Run: headless pygame with SDL's dummy video driver; simulated clock (each Clock.tick advances the game by its frame time, no real sleeping); random seed 0; keys injected as events and as key.get_pressed() state; no mouse input.
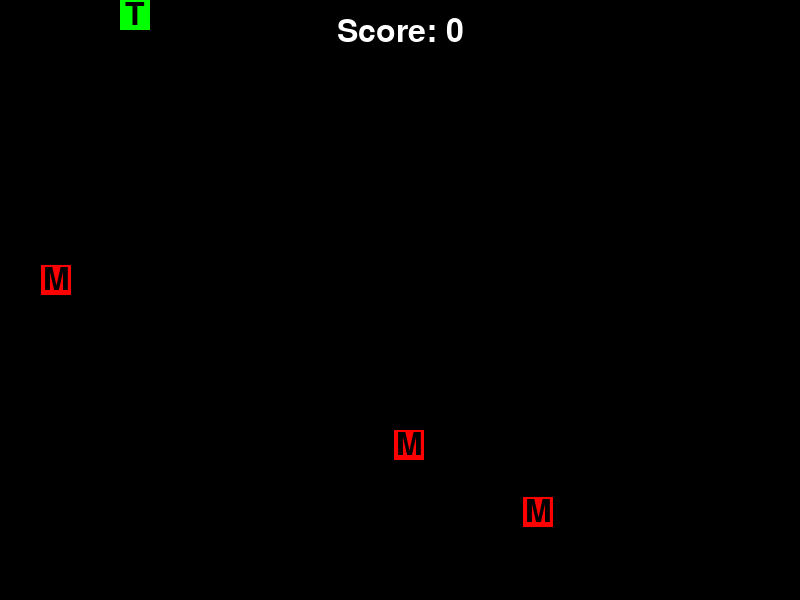
Frame 1 of 4 · flips 1–60 · no input
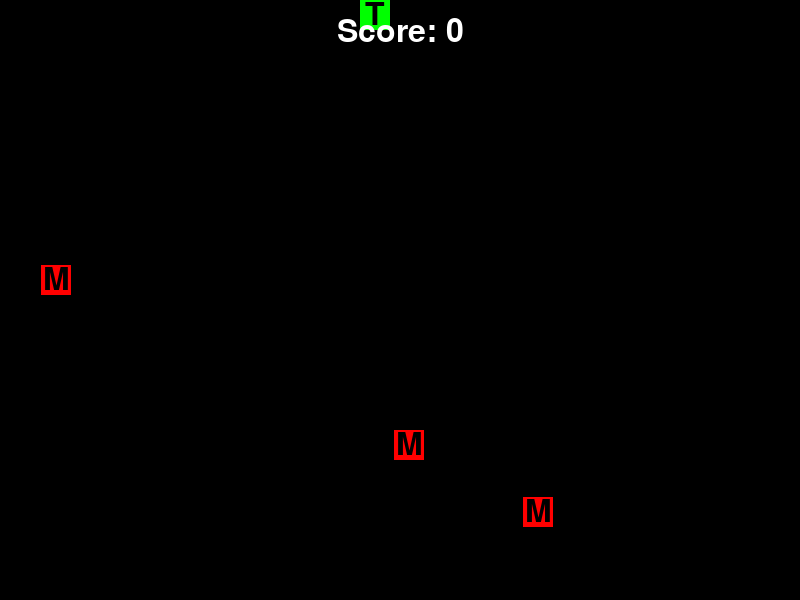
Frame 2 of 4 · flips 61–180 · tapped SPACE, RETURN · held RIGHT (→), D
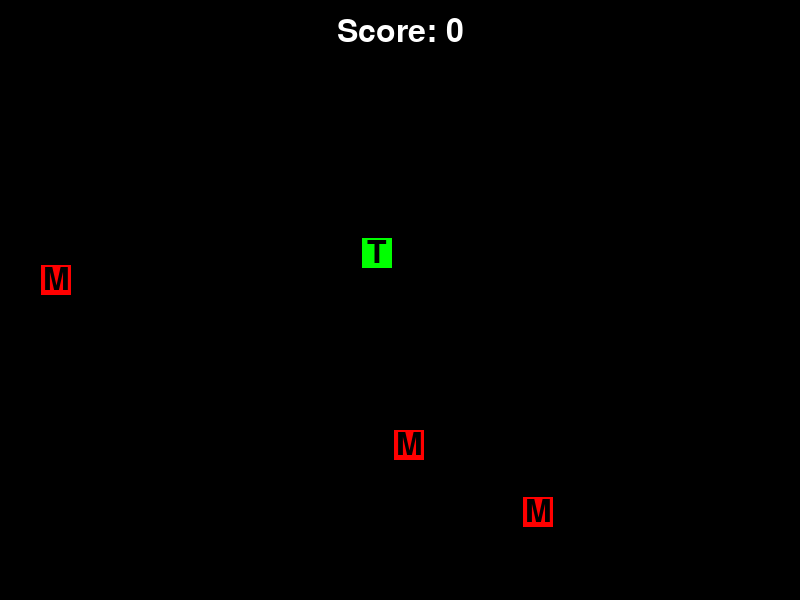
Frame 3 of 4 · flips 181–300 · held DOWN (↓), S
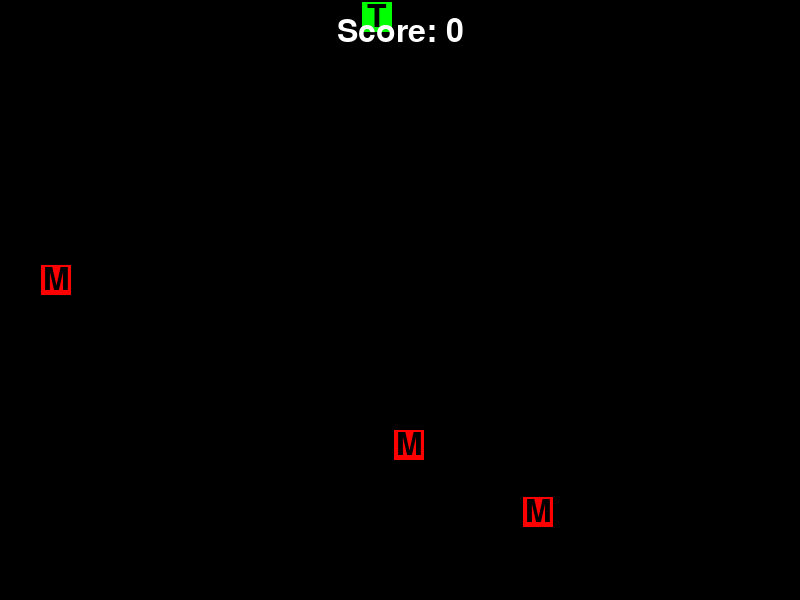
Frame 4 of 4 · flips 301–420 · held LEFT (←), A, UP (↑), W

The pygame program that drew these frames:

from __future__ import annotations
import pygame as pg
import random

pg.font.init()
BASE_FONT = pg.font.Font(pg.font.get_default_font(), 32)

# constants
WIDTH, HEIGHT = 800, 600
GAME_OBJECT_WIDTH, GAME_OBJECT_HEIGHT = 30, 30
PLAYER_START_SPEED = 2
PLAYER_SPEED_INCREMENT = 0.15
FRAME_RATE = 60
NUMBER_OF_FOOD = 3

# colors
SCORE_TEXT_COLOR = (255, 255, 255)
GAME_OVER_TEXT_COLOR = (255, 0, 0)
BOARD_BACKGROUND_COLOR = (0, 0, 0)

ENTITY_TEXT_COLOR = (0, 0, 0)
TROLL_COLOR = (0, 255, 0)
FOOD_COLOR = (255, 0, 0)
OBSTICLE_COLOR = (0, 0, 255)
BASE_ENTITY_COLOR = (255, 255, 255)


class Game:
    """
    The Game class represents the main game loop and controls the game logic.

    Attributes:
        screen (pygame.Surface): The game screen surface.
        screen_rect (pygame.Rect): The rectangle representing the game screen.
        clock (pygame.time.Clock): The game clock for controlling the frame rate.
        running (bool): Flag indicating if the game is running.
        board (Board): The game board.
        player (Troll): The player character.
        score (int): The player's score.
    """

    __player_base_speed = PLAYER_START_SPEED

    def __init__(self):
        """
        Initializes the Game object.
        """
        pg.init()
        self.screen = pg.display.set_mode((WIDTH, HEIGHT))
        self.screen_rect = self.screen.get_rect()
        self.clock = pg.time.Clock()
        self.running = False

    def __setup_game(self):
        """
        Sets up the game by creating the board, player character, and initializing game variables.
        """
        self.board = Board(width=WIDTH, height=HEIGHT)
        self.board._setup_board()

        self.player = Troll(speed=self.__player_base_speed, direction="right")
        self.running = True
        self.score = 0

    def _draw_game_info(self):
        """
        Draws the game information on the screen, such as the score and game over text.
        """
        score_text = BASE_FONT.render(f"Score: {self.score}", True, SCORE_TEXT_COLOR)

        # function to offset the center of the screen to fit the text
        def offset_center(x, y):
            return x, y + score_text.get_height()

        self.screen.blit(
            score_text,
            score_text.get_rect(center=offset_center(*self.screen_rect.midtop)),
        )

        # if the player is still alive we don't need to draw the game over text
        if self.player.alive:
            return

        game_over_text = BASE_FONT.render("Game Over", True, GAME_OVER_TEXT_COLOR)
        self.screen.blit(
            game_over_text,
            game_over_text.get_rect(center=self.screen_rect.center),
        )

    def __update(self):
        """
        Updates the game state, including player movement, collisions, and event handling.
        """
        self.board.draw(self.screen)
        self.player.move()
        self.player.draw(self.screen)

        if not self.board.in_bounds(self.player.rect):
            self.player.alive = False

        if self.board.food_collision(self.player.rect, is_player=True):
            self.score += 1
            self.player.speed += PLAYER_SPEED_INCREMENT
            self.player.immune = True

        # when a player collides with an obsticle they die, unless it's the obticle created when colliding with the food
        if self.board.obsticle_collision(self.player.rect) and not self.player.immune:
            self.player.alive = False

        # remove immunety when the player is no longer colliding with the obsticle
        if self.player.immune and not self.board.obsticle_collision(self.player.rect):
            self.player.immune = False

        self._draw_game_info()

        for event in pg.event.get():
            if event.type == pg.QUIT:
                self.running = False

            if event.type == pg.KEYDOWN:
                if event.key == pg.K_UP:
                    self.player.set_direction("up")
                elif event.key == pg.K_DOWN:
                    self.player.set_direction("down")
                elif event.key == pg.K_LEFT:
                    self.player.set_direction("left")
                elif event.key == pg.K_RIGHT:
                    self.player.set_direction("right")

        pg.display.flip()

    def start_game(self):
        """
        Starts the game by setting up the game and entering the game loop.
        """
        self.__setup_game()

        while self.running:
            self.__update()
            self.clock.tick(FRAME_RATE)


class Board:
    """
    Represents the game board.

    Attributes:
        width (int): The width of the board.
        height (int): The height of the board.
        image (pygame.Surface): The surface representing the board.
        obsticles (list): List of obsticles on the board.
        food (list): List of food items on the board.

    Methods:
        __init__(self, width: int, height: int): Initializes the Board object.
        _setup_board(self): Sets up the board by creating obsticles and food items.
        _get_random_position(self): Returns a random position on the board.
        in_bounds(self, rect: pygame.Rect): Checks if a rectangle is within the bounds of the board.
        food_collision(self, rect, is_player: bool = False): Checks if there is a collision with food items.
        obsticle_collision(self, rect): Checks if there is a collision with obsticles.
        draw(self, screen): Draws the board, food items, and obsticles on the screen.
    """

    __number_of_food = NUMBER_OF_FOOD

    def __init__(self, width: int, height: int):
        """
        Initializes the Board class.

        Args:
            width (int): The width of the PacTroll image.
            height (int): The height of the PacTroll image.
        """
        self.width, self.height = width, height
        self.image = pg.Surface((width, height))
        self.image.fill(BOARD_BACKGROUND_COLOR)

    def _setup_board(self):
        """
        Set up the game board by initializing obstacles and food items.
        """
        self.obsticles = []
        self.food = [Food() for _ in range(self.__number_of_food)]
        for food in self.food:
            food.set_position(*self._get_random_position())

    def _get_random_position(self):
        """
        Get a random position within the game boundaries,
        that doesn't collide with any food or obsticles.

        Returns:
            tuple: A tuple containing the x and y coordinates of the random position.
        """
        while True:
            x = random.randint(0, self.width - GAME_OBJECT_WIDTH)
            y = random.randint(0, self.height - GAME_OBJECT_HEIGHT)
            rect = pg.Rect(x, y, GAME_OBJECT_WIDTH, GAME_OBJECT_HEIGHT)

            if not self.food_collision(rect) and not self.obsticle_collision(rect):
                return (x, y)

    def in_bounds(self, rect: pg.Rect):
        """
        Check if the given rectangle is within the bounds of the game screen.

        Args:
            rect (pg.Rect): The rectangle to check.

        Returns:
            bool: True if the rectangle is within the bounds, False otherwise.
        """
        return (
            rect.x >= 0
            and rect.y >= 0
            and rect.x + rect.width <= self.width
            and rect.y + rect.height <= self.height
        )

    def food_collision(self, rect, is_player: bool = False):
        """
        Checks for collision between the given rectangle and the food objects.
        If a collision occurs, it performs the following actions:
        - If the collision involves the player, it spawns an obstacle at the food's position and moves the food to a random position.
        - If the collision does not involve the player, no additional actions are performed.

        Parameters:
        - rect: The rectangle to check for collision.
        - is_player: A boolean flag indicating whether the collision involves the player. Default is False.

        Returns:
        - True if a collision occurs, False otherwise.
        """
        for food in self.food:
            if food.rect.colliderect(rect):
                if is_player:
                    self.obsticles.append(Obsticle(food.rect.x, food.rect.y))
                    food.rect.x, food.rect.y = self._get_random_position()
                return True
        return False

    def obsticle_collision(self, rect):
        """
        Checks if the given rectangle collides with any obstacles.

        Args:
            rect (pygame.Rect): The rectangle to check collision with.

        Returns:
            bool: True if collision occurs, False otherwise.
        """
        for obsticle in self.obsticles:
            if obsticle.rect.colliderect(rect):
                return True
        return False

    def draw(self, screen):
        screen.blit(self.image, (0, 0))

        for food in self.food:
            food.draw(screen)

        for obsticle in self.obsticles:
            obsticle.draw(screen)


class Entity:
    """
    Represents a game entity.

    Attributes:
        _color (tuple): The color of the entity.
        _symbol (str): The symbol representing the entity / the text displayed.
        image (Surface): The image of the entity.
        rect (Rect): The rectangular area occupied by the entity.
    """

    _color = BASE_ENTITY_COLOR
    _symbol = "N/A"

    def __init__(self):
        """
        Initializes a new instance of the Entity class.
        """
        self.image = pg.Surface((GAME_OBJECT_WIDTH, GAME_OBJECT_HEIGHT))
        self.rect = self.image.get_rect()

        self.image.fill(self._color)

        text = BASE_FONT.render(self._symbol, True, ENTITY_TEXT_COLOR)
        self.image.blit(
            text,
            text.get_rect(center=self.rect.center),
        )

    def set_position(self, x: int, y: int):
        """
        Sets the position of the entity.

        Args:
            x (int): The x-coordinate of the position.
            y (int): The y-coordinate of the position.
        """
        self.rect.x, self.rect.y = x, y

    def draw(self, screen):
        """
        Draws the entity on the screen.

        Args:
            screen: The screen to draw on.
        """
        screen.blit(self.image, self.rect)


class Troll(Entity):
    """
    Represents a troll entity in the game.

    Attributes:
        _color (str): The color of the troll.
        _symbol (str): The symbol representing the troll.
        alive (bool): Indicates if the troll is alive.
        speed (float): The speed at which the troll moves.
        direction (str): The current direction of the troll.
        immune (bool): Indicates if the troll is immune to obsticles.
    """

    _color = TROLL_COLOR
    _symbol = "T"

    def __init__(self, speed: float, direction: str, immune: bool = False):
        super().__init__()

        self.alive, self.speed, self.direction, self.immune = (
            True,
            speed,
            direction,
            immune,
        )

    def set_direction(self, direction: str):
        """
        Sets the direction of the troll.

        Args:
            direction (str): The new direction of the troll.
        """
        self.direction = direction

    def move(self):
        """
        Moves the troll in the current direction.
        """
        if not self.alive:
            return

        if self.direction == "up":
            self.rect.y -= self.speed
        elif self.direction == "down":
            self.rect.y += self.speed
        elif self.direction == "left":
            self.rect.x -= self.speed
        elif self.direction == "right":
            self.rect.x += self.speed


class Food(Entity):
    """
    Represents a food entity in the game.
    """

    _color = FOOD_COLOR
    _symbol = "M"

    def __init__(self):
        super().__init__()


class Obsticle(Entity):
    """
    Represents an obstacle in the game.
    """

    _color = OBSTICLE_COLOR
    _symbol = "H"

    def __init__(self, x: int, y: int):
        super().__init__()
        self.rect.x, self.rect.y = x, y


def main() -> None:
    """
    ☆*: .｡. o(≧▽≦)o .｡.:*☆
    """
    game = Game()
    game.start_game()


if __name__ == "__main__":
    main()
